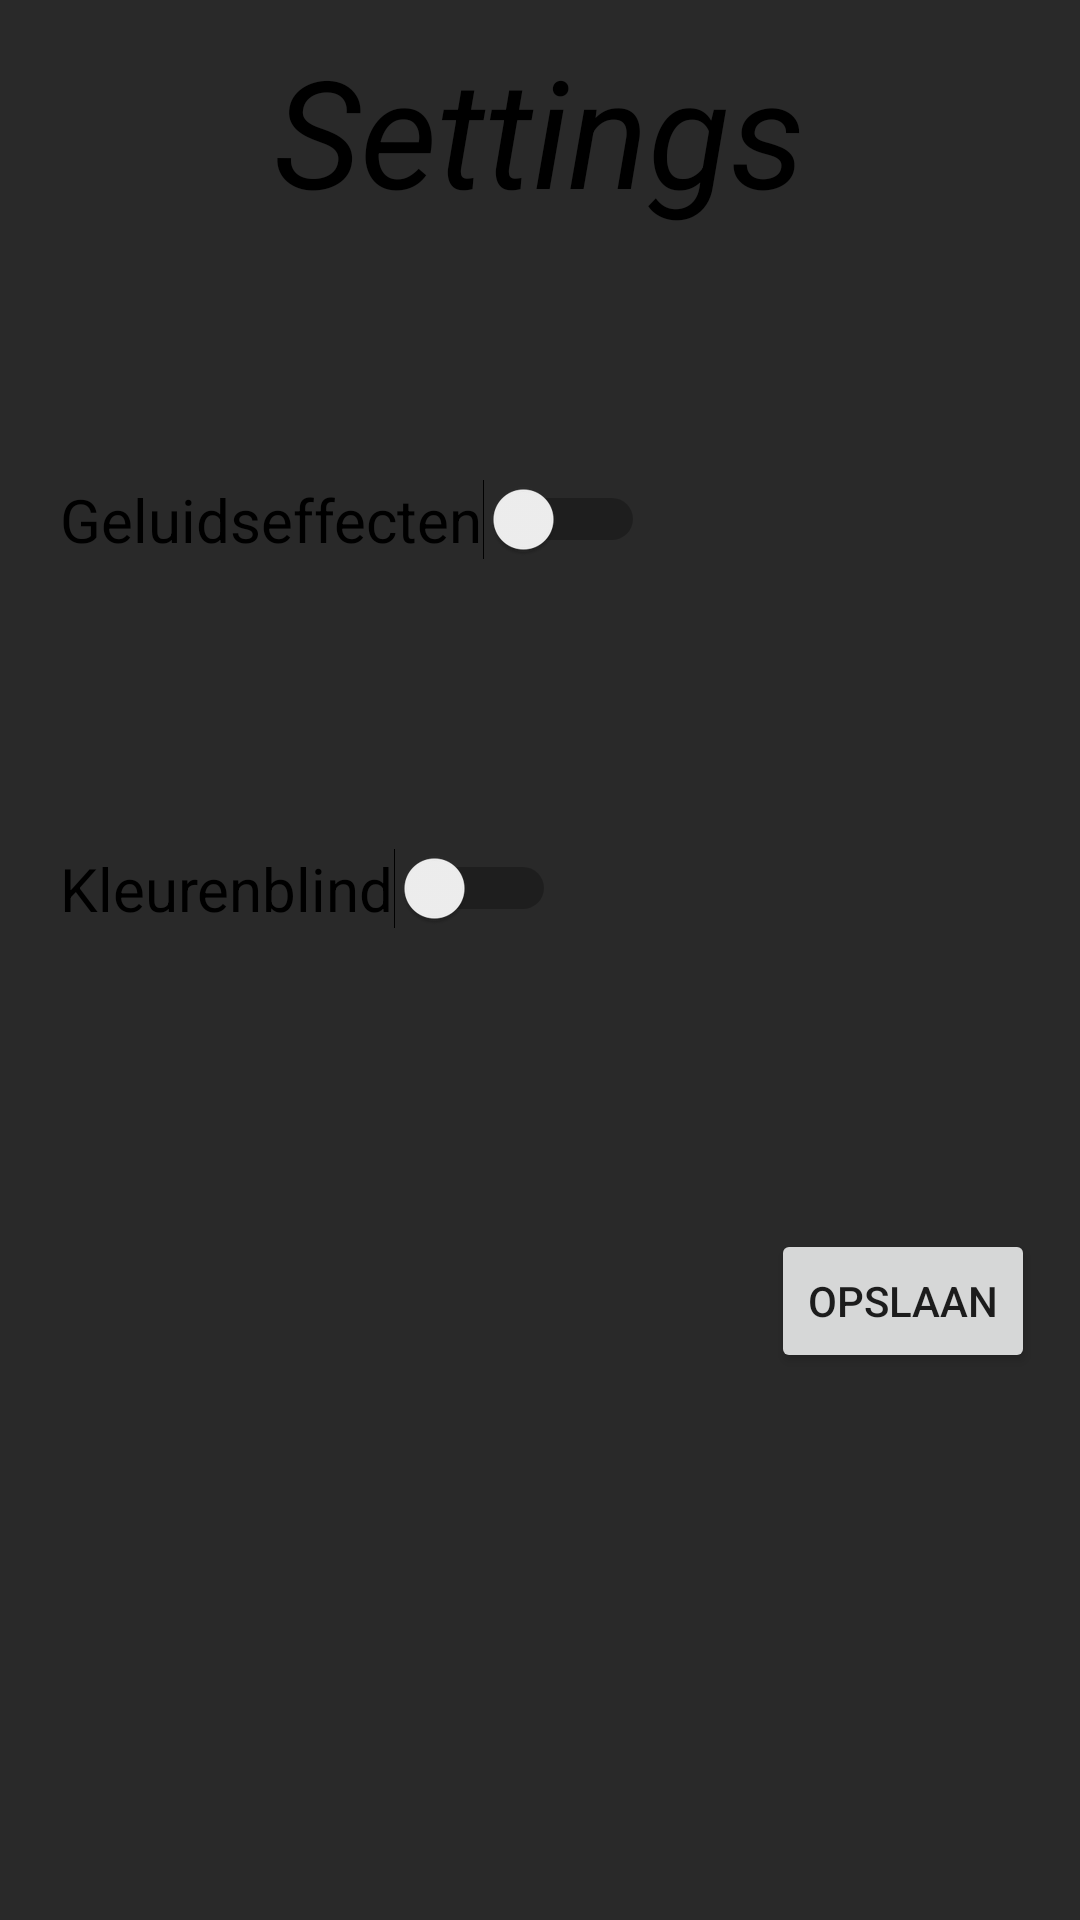

Here is an Android app screen rendered from its layout file. Give the layout XML and the strings, colors and styles it references.
<!-- AndroidManifest.xml: application theme AppTheme -->
<!-- res/layout/settings_layout.xml -->
<?xml version="1.0" encoding="utf-8"?>
<LinearLayout
    xmlns:android="http://schemas.android.com/apk/res/android"
    android:orientation="vertical"
    android:layout_width="match_parent"
    android:layout_height="match_parent"
    android:background="@color/colorPrimary">

    <TextView
        android:id="@+id/textView"
        android:layout_width="wrap_content"
        android:layout_height="wrap_content"
        android:text="Settings"
        android:textAllCaps="false"
        android:layout_gravity="center"
        android:padding="10dp"
        android:textSize="50sp"
        android:textColor="@android:color/black"
        android:textStyle="italic"/>

    <Switch
        android:layout_width="wrap_content"
        android:layout_height="wrap_content"
        android:text="Geluidseffecten"
        android:id="@+id/switch1"
        android:textSize="20sp"
        android:scrollbarSize="20dp"
        android:layout_marginTop="53dp"
        android:padding="20dp"
        android:onClick="geluidSwitch"/>

    <Switch
        android:layout_width="wrap_content"
        android:layout_height="wrap_content"
        android:text="Kleurenblind"
        android:id="@+id/switch2"
        android:checked="false"
        android:textSize="20sp"
        android:scrollbarSize="20dp"
        android:layout_marginTop="56dp"
        android:padding="20dp"
        android:onClick="kleurenSwitch"/>

    <Button
        android:layout_width="wrap_content"
        android:layout_height="wrap_content"
        android:text="Opslaan"
        android:id="@+id/button"
        android:layout_marginTop="80dp"
        android:layout_marginEnd="15sp"
        android:layout_marginRight="15sp"
        android:layout_gravity="end"
        android:onClick="opslaanButton"/>


</LinearLayout>
<!-- resources referenced by this layout -->
<resources>
  <color name="colorPrimary">#292929</color>
  <style name="AppTheme" parent="Theme.AppCompat.Light.NoActionBar">
          
          <item name="colorPrimary">@color/colorPrimary</item>
          <item name="colorPrimaryDark">@color/colorPrimaryDark</item>
          <item name="colorAccent">@color/colorAccent</item>
      </style>
  <color name="colorPrimaryDark">#303F9F</color>
  <color name="colorAccent">#FF4081</color>
</resources>
